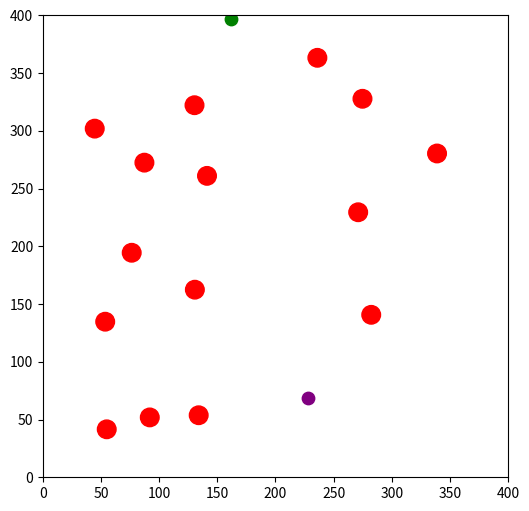

Write the Python code that produced this figure.
"""Generated by the NL to Flow Diagram Encoder Pipeline."""

import numpy as np
import matplotlib.pyplot as plt
from matplotlib.animation import FuncAnimation

import numpy as np

import matplotlib.pyplot as plt

from matplotlib.animation import FuncAnimation

class Config:
    def __init__(self):
        self.SPACE_SIZE = 400
        self.NUM_DRONES = 40
        self.NUM_OBSTACLES = 15
        self.MAX_SPEED = 2
        self.NEIGHBOUR_RADIUS = 20
        self.SEPARATION_RADIUS = 14
        self.COHESION_WEIGHT = 0.02
        self.ALIGNMENT_WEIGHT = 0.05
        self.SEPARATION_WEIGHT = 0.45
        self.GOAL_WEIGHT = 0.1
        self.OBSTACLE_RADIUS = 8
        self.OBSTACLE_REPULSION = 0.25
        self.OBSTACLE_EDGE_MARGIN = 15
        self.BOUNDARY_FORCE = 0.15
        self.DT = 1.0
        self.TARGET_RADIUS = 10.0

class Environment:
    def __init__(self, config):
        self.cfg = config

    def random_point(self):
        return np.array([np.random.uniform(0, self.cfg.SPACE_SIZE), np.random.uniform(0, self.cfg.SPACE_SIZE)], dtype='float')

    def generate_safe_point(self, avoid_point, obstacles):
        while True:
            p = self.random_point()
            if ((p[0] < 20) or (p[0] > (self.cfg.SPACE_SIZE - 20))):
                continue
            if ((p[1] < 20) or (p[1] > (self.cfg.SPACE_SIZE - 20))):
                continue
            too_close = False
            for obs in obstacles:
                if (np.linalg.norm((p - obs)) < (self.cfg.OBSTACLE_RADIUS * 4)):
                    too_close = True
                    break
            if too_close:
                continue
            if (np.linalg.norm((p - avoid_point)) < 30):
                continue
            return p

    def generate_obstacles(self, point_a, min_dist):
        obstacles = []
        while (len(obstacles) < self.cfg.NUM_OBSTACLES):
            obs = self.random_point()
            if (not ((self.cfg.OBSTACLE_EDGE_MARGIN < obs[0]) and (obs[0] < (self.cfg.SPACE_SIZE - self.cfg.OBSTACLE_EDGE_MARGIN)))):
                continue
            if (not ((self.cfg.OBSTACLE_EDGE_MARGIN < obs[1]) and (obs[1] < (self.cfg.SPACE_SIZE - self.cfg.OBSTACLE_EDGE_MARGIN)))):
                continue
            if (np.linalg.norm((obs - point_a)) < min_dist):
                continue
            too_close = False
            for o in obstacles:
                if (np.linalg.norm((obs - o)) < (self.cfg.OBSTACLE_RADIUS * 3)):
                    too_close = True
                    break
            if too_close:
                continue
            obstacles.append(obs)
        return obstacles

class TargetPoint:
    def __init__(self, position, radius):
        self.position = position.astype('float')
        self.radius = radius

    def reached(self, drone_positions):
        distances = np.linalg.norm((drone_positions - self.position), axis=1)
        return (distances.min() < self.radius)

class Drone:
    def __init__(self, position, velocity, cfg):
        self.position = position.astype('float')
        self.velocity = velocity.astype('float')
        self.cfg = cfg

    def set_velocity(self, value):
        self.velocity = value

    def update(self, acceleration):
        self.velocity = (self.velocity + (acceleration * self.cfg.DT))
        speed = np.linalg.norm(self.velocity)
        if (speed > self.cfg.MAX_SPEED):
            self.velocity = ((self.velocity / speed) * self.cfg.MAX_SPEED)
        self.position = (self.position + (self.velocity * self.cfg.DT))
        for i in range(0, 2):
            if (self.position[i] < 0):
                self.position[i] = 0
                self.velocity[i] = (self.velocity[i] + self.cfg.BOUNDARY_FORCE)
            elif (self.position[i] > self.cfg.SPACE_SIZE):
                self.position[i] = self.cfg.SPACE_SIZE
                self.velocity[i] = (self.velocity[i] - self.cfg.BOUNDARY_FORCE)

class Swarm:
    def __init__(self, num_drones, start_pos, cfg):
        self.cfg = cfg
        self.drones = []
        for _ in range(0, num_drones):
            vel = ((np.random.rand(2) - 0.5) * 2)
            self.drones.append(Drone(start_pos.copy(), vel, cfg))

    def __reserved_keyword__step(self, target, obstacles):
        position_list = []
        for d in self.drones:
            position_list.append(d.position)
        positions = np.array(position_list)
        velocity_list = []
        for d in self.drones:
            velocity_list.append(d.velocity)
        velocities = np.array(velocity_list)
        i = 0
        for drone in self.drones:
            if (np.linalg.norm((drone.position - target.position)) < target.radius):
                acceleration = ((target.position - drone.position) * self.cfg.GOAL_WEIGHT)
                drone.update(acceleration)
                continue
            diff = (positions - drone.position)
            dist = np.linalg.norm(diff, axis=1)
            neighbours_mask = ((dist > 0) and (dist < self.cfg.NEIGHBOUR_RADIUS))
            neighbours_idx = np.where(neighbours_mask)[0]
            acceleration = np.zeros(2)
            if (len(neighbours_idx) > 0):
                neighbour_positions = positions[neighbours_idx]
                neighbour_velocities = velocities[neighbours_idx]
                cohesion = ((neighbour_positions.mean(0) - drone.position) * self.cfg.COHESION_WEIGHT)
                alignment = ((neighbour_velocities.mean(0) - drone.velocity) * self.cfg.ALIGNMENT_WEIGHT)
                close_idx = np.where((dist < self.cfg.SEPARATION_RADIUS))[0]
                separation = np.zeros(2)
                if (len(close_idx) > 0):
                    separation = ((-(positions[close_idx] - drone.position).sum(0)) * self.cfg.SEPARATION_WEIGHT)
                acceleration = (acceleration + ((cohesion + alignment) + separation))
            acceleration = (acceleration + ((target.position - drone.position) * self.cfg.GOAL_WEIGHT))
            for obstacle in obstacles:
                to_obs = (drone.position - obstacle)
                dist_obs = np.linalg.norm(to_obs)
                radial = (to_obs / (dist_obs + 1e-06))
                tangent = np.array([(-radial[1]), radial[0]])
                dir_to_goal = (target.position - drone.position)
                if (np.dot(tangent, dir_to_goal) < 0):
                    tangent = (-tangent)
                HARD_LOCK_RADIUS = (self.cfg.OBSTACLE_RADIUS * 3.0)
                SOFT_LOCK_RADIUS = (self.cfg.OBSTACLE_RADIUS * 5.0)
                MIN_SAFE = (self.cfg.OBSTACLE_RADIUS * 1.8)
                if (dist_obs < MIN_SAFE):
                    acceleration = (radial * (self.cfg.OBSTACLE_REPULSION * 4.0))
                    drone.set_velocity(((-drone.velocity) * 0.5))
                    continue
                if (dist_obs < HARD_LOCK_RADIUS):
                    acceleration = (tangent * (self.cfg.OBSTACLE_REPULSION * 2.0))
                    continue
                if (dist_obs < SOFT_LOCK_RADIUS):
                    avoid = ((radial * (self.cfg.OBSTACLE_REPULSION * 0.4)) + (tangent * (self.cfg.OBSTACLE_REPULSION * 1.2)))
                    acceleration = (acceleration + avoid)
            drone.update(acceleration)
            i = (i + 1)

setattr(Swarm, '__reserved_keyword__step', Swarm._Swarm__reserved_keyword__step)

class MissionController:
    def __init__(self, env, cfg):
        self.env = env
        self.cfg = cfg
        self.point_a = TargetPoint(env.random_point(), cfg.TARGET_RADIUS)
        self.obstacles = env.generate_obstacles(self.point_a.position, 20)
        self.point_b = TargetPoint(env.generate_safe_point(self.point_a.position, self.obstacles), cfg.TARGET_RADIUS)

    def update_targets(self, swarm_positions):
        if self.point_b.reached(swarm_positions):
            self.point_a = self.point_b
            new_pos = self.env.generate_safe_point(self.point_a.position, self.obstacles)
            self.point_b = TargetPoint(new_pos, self.cfg.TARGET_RADIUS)

class Visualizer:
    def __init__(self, mission, swarm, cfg):
        self.mission = mission
        self.swarm = swarm
        self.cfg = cfg
        figure_axes = plt.subplots(figsize=(6, 6))
        self.fig = figure_axes[0]
        self.ax = figure_axes[1]
        self.ax.set_xlim(0, cfg.SPACE_SIZE)
        self.ax.set_ylim(0, cfg.SPACE_SIZE)
        self.scat = self.ax.scatter([], [], 20, 'blue')
        self.point_a_marker = self.ax.scatter(mission.point_a.position[0], mission.point_a.position[1], 80, 'green')
        self.point_b_marker = self.ax.scatter(mission.point_b.position[0], mission.point_b.position[1], 80, 'purple')
        for obs in mission.obstacles:
            circle = plt.Circle(obs, cfg.OBSTACLE_RADIUS, color='red')
            self.ax.add_patch(circle)

    def init(self):
        self.scat.set_offsets(np.empty((0, 2)))
        return (self.scat, self.point_a_marker, self.point_b_marker)

    def update(self, frame):
        self.swarm.__reserved_keyword__step(self.mission.point_b, self.mission.obstacles)
        position_list = []
        for d in self.swarm.drones:
            position_list.append(d.position)
        positions = np.array(position_list)
        self.scat.set_offsets(positions)
        self.mission.update_targets(positions)
        self.point_a_marker.set_offsets(self.mission.point_a.position)
        self.point_b_marker.set_offsets(self.mission.point_b.position)
        return (self.scat, self.point_a_marker, self.point_b_marker)

    def animate(self):
        self.anim = FuncAnimation(self.fig, self.update, init_func=self.init, frames=2000, interval=40, blit=False)
        plt.show()

class Simulation:
    def __init__(self):
        self.cfg = Config()
        self.env = Environment(self.cfg)
        self.mission = MissionController(self.env, self.cfg)
        self.swarm = Swarm(self.cfg.NUM_DRONES, self.mission.point_a.position, self.cfg)
        self.visualizer = Visualizer(self.mission, self.swarm, self.cfg)

    def run(self):
        self.visualizer.animate()

Simulation().run()
